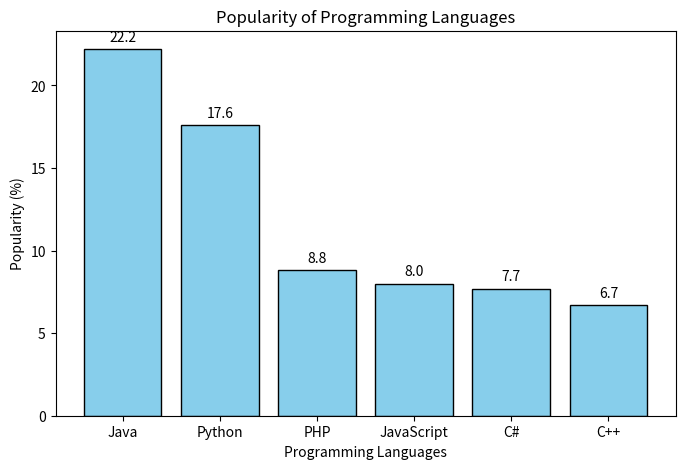

This figure's Python source:
import matplotlib.pyplot as plt

# Data
languages = ['Java', 'Python', 'PHP', 'JavaScript', 'C#', 'C++']
popularity = [22.2, 17.6, 8.8, 8.0, 7.7, 6.7]

# Create bar chart
plt.figure(figsize=(8, 5))
bars = plt.bar(languages, popularity, color='skyblue', edgecolor='black')

# Add title and labels
plt.title('Popularity of Programming Languages')
plt.xlabel('Programming Languages')
plt.ylabel('Popularity (%)')

# Attach text labels above each bar
for bar in bars:
    height = bar.get_height()
    plt.text(bar.get_x() + bar.get_width()/2,
             height + 0.3,
             f'{height:.1f}',
             ha='center',
             va='bottom')

plt.show()
